Run: headless pygame with SDL's dummy video driver; simulated clock (each Clock.tick advances the game by its frame time, no real sleeping); random seed 0; keys injected as events and as key.get_pressed() state; no mouse input.
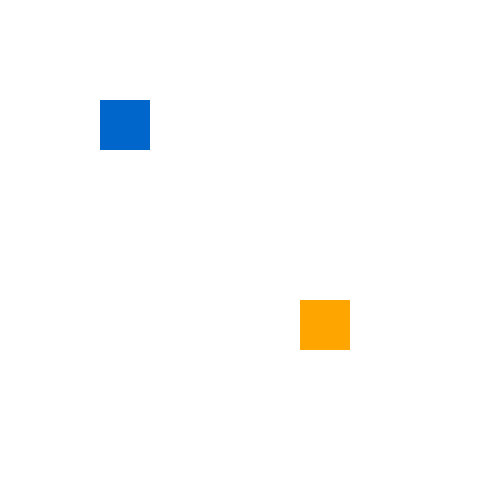
Frame 1 of 4 · flips 1–60 · no input
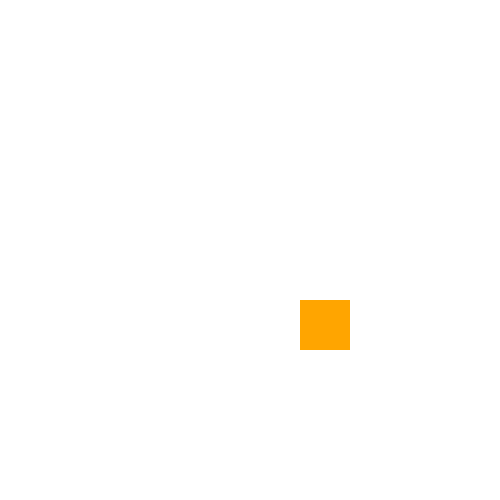
Frame 2 of 4 · flips 61–180 · tapped SPACE, RETURN · held RIGHT (→), D
Frame 3 of 4 · flips 181–300 · held DOWN (↓), S · screen unchanged from frame 2, image omitted
Frame 4 of 4 · flips 301–420 · held LEFT (←), A, UP (↑), W · screen same as frame 1, image omitted

The pygame program that drew these frames:

import pygame


pygame.init()


SCREEN_WIDTH = 500
SCREEN_HEIGHT = 500
COLOR_BLUE = (0, 102, 204)
COLOR_ORANGE = (255, 165, 0)
COLOR_WHITE = (255, 255, 255)
screen = pygame.display.set_mode((SCREEN_WIDTH, SCREEN_HEIGHT))
pygame.display.set_caption("Add Sprites & Movement")


class Sprite(pygame.sprite.Sprite):
    def __init__(self, color, width, height, x, y):
        super().__init__()
        self.image = pygame.Surface([width, height])
        self.image.fill(color)
        self.rect = self.image.get_rect()
        self.rect.x = x
        self.rect.y = y

    def move(self, x_change, y_change):
        self.rect.x += x_change
        self.rect.y += y_change


player = Sprite(COLOR_BLUE, 50, 50, 100, 100)

static_block = Sprite(COLOR_ORANGE, 50, 50, 300, 300)


all_sprites = pygame.sprite.Group()
all_sprites.add(player)
all_sprites.add(static_block)


running = True
clock = pygame.time.Clock()

while running:

    for event in pygame.event.get():
        if event.type == pygame.QUIT:
            running = False


    keys = pygame.key.get_pressed()
    if keys[pygame.K_LEFT]:
        player.move(-5, 0)
    if keys[pygame.K_RIGHT]:
        player.move(5, 0)
    if keys[pygame.K_UP]:
        player.move(0, -5)
    if keys[pygame.K_DOWN]:
        player.move(0, 5)

   
    screen.fill(COLOR_WHITE)  
    all_sprites.draw(screen)  
    
    pygame.display.flip()

   
    clock.tick(60)

pygame.quit()
